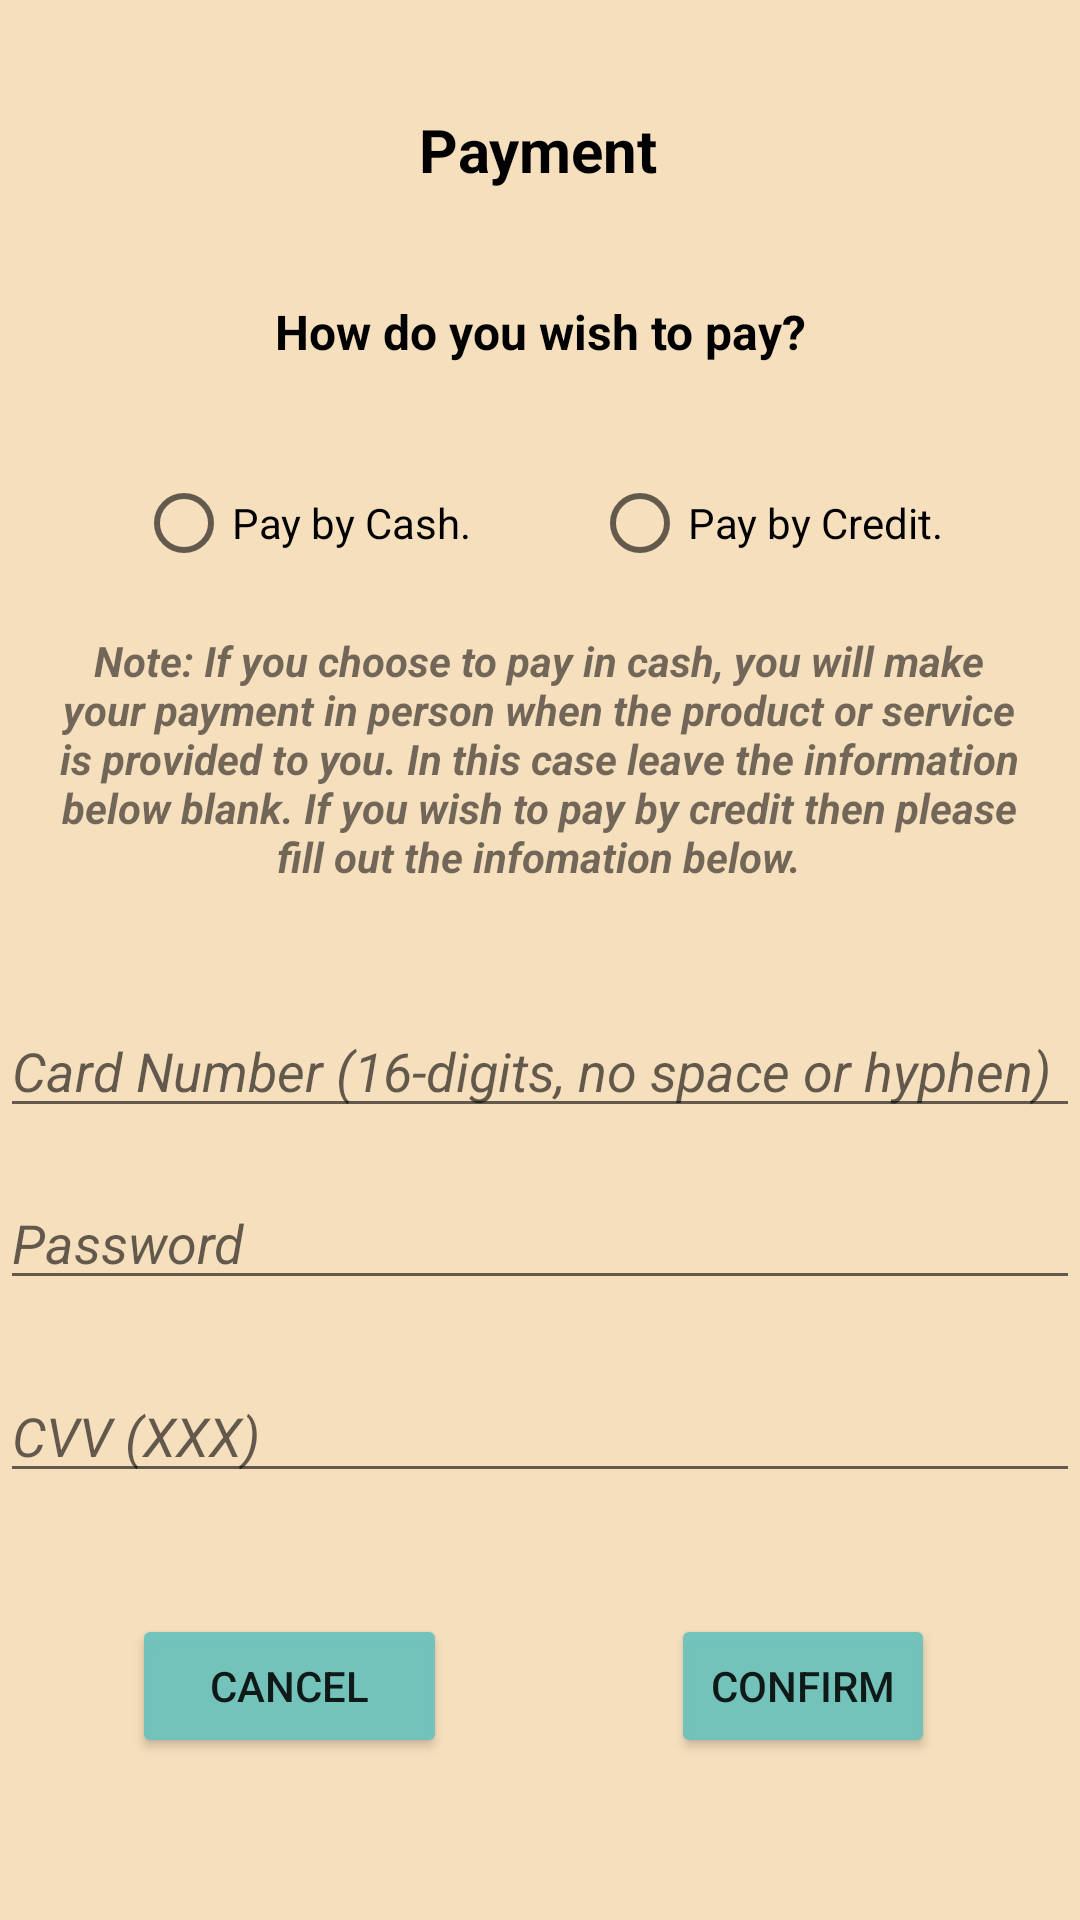

Reconstruct the res/layout file that produces this screen, plus the resources it refers to.
<!-- AndroidManifest.xml: application theme Theme.PawsupApplication -->
<!-- res/layout/book_service_payment.xml -->
<?xml version="1.0" encoding="utf-8"?>
<androidx.constraintlayout.widget.ConstraintLayout xmlns:android="http://schemas.android.com/apk/res/android"
    xmlns:app="http://schemas.android.com/apk/res-auto"
    xmlns:tools="http://schemas.android.com/tools"
    android:layout_width="match_parent"
    android:layout_height="match_parent"
    android:background="#F6DFBD">

    <TextView
        android:id="@+id/textView16"
        android:layout_width="182dp"
        android:layout_height="36dp"
        android:text="@string/payment"
        android:textAlignment="center"
        android:textColor="@color/black"
        android:textSize="20sp"
        android:textStyle="bold"
        app:layout_constraintBottom_toBottomOf="parent"
        app:layout_constraintEnd_toEndOf="parent"
        app:layout_constraintHorizontal_bias="0.497"
        app:layout_constraintStart_toStartOf="parent"
        app:layout_constraintTop_toTopOf="parent"
        app:layout_constraintVertical_bias="0.06" />

    <TextView
        android:id="@+id/textView17"
        android:layout_width="301dp"
        android:layout_height="39dp"
        android:text="@string/payment_prompt"
        android:textAlignment="center"
        android:textColor="@color/black"
        android:textSize="16sp"
        android:textStyle="bold"
        app:layout_constraintBottom_toBottomOf="parent"
        app:layout_constraintEnd_toEndOf="parent"
        app:layout_constraintStart_toStartOf="parent"
        app:layout_constraintTop_toTopOf="parent"
        app:layout_constraintVertical_bias="0.166" />

    <RadioButton
        android:id="@+id/radioButton"
        android:layout_width="wrap_content"
        android:layout_height="wrap_content"
        android:text="@string/cash"
        app:layout_constraintBottom_toBottomOf="parent"
        app:layout_constraintEnd_toEndOf="parent"
        app:layout_constraintHorizontal_bias="0.183"
        app:layout_constraintStart_toStartOf="parent"
        app:layout_constraintTop_toTopOf="parent"
        app:layout_constraintVertical_bias="0.254" />

    <RadioButton
        android:id="@+id/radioButton2"
        android:layout_width="wrap_content"
        android:layout_height="wrap_content"
        android:text="@string/credit"
        app:layout_constraintBottom_toBottomOf="parent"
        app:layout_constraintEnd_toEndOf="parent"
        app:layout_constraintHorizontal_bias="0.812"
        app:layout_constraintStart_toStartOf="parent"
        app:layout_constraintTop_toTopOf="parent"
        app:layout_constraintVertical_bias="0.254" />

    <TextView
        android:id="@+id/textView18"
        android:layout_width="326dp"
        android:layout_height="94dp"
        android:text="@string/payment_note"
        android:textAlignment="center"
        android:textStyle="bold|italic"
        app:layout_constraintBottom_toBottomOf="parent"
        app:layout_constraintEnd_toEndOf="parent"
        app:layout_constraintHorizontal_bias="0.494"
        app:layout_constraintStart_toStartOf="parent"
        app:layout_constraintTop_toTopOf="parent"
        app:layout_constraintVertical_bias="0.386" />

    <com.google.android.material.textfield.TextInputEditText
        android:id="@+id/textInputEditText2"
        android:layout_width="match_parent"
        android:layout_height="wrap_content"
        android:hint="@string/card_number"
        android:textStyle="italic"
        app:layout_constraintBottom_toBottomOf="parent"
        app:layout_constraintEnd_toEndOf="parent"
        app:layout_constraintHorizontal_bias="0.0"
        app:layout_constraintStart_toStartOf="parent"
        app:layout_constraintTop_toTopOf="parent"
        app:layout_constraintVertical_bias="0.559" />

    <com.google.android.material.textfield.TextInputEditText
        android:id="@+id/textInputEditText"
        android:layout_width="match_parent"
        android:layout_height="wrap_content"
        android:hint="@string/prompt_password"
        android:textStyle="italic"
        app:layout_constraintBottom_toBottomOf="parent"
        app:layout_constraintEnd_toEndOf="parent"
        app:layout_constraintHorizontal_bias="0.0"
        app:layout_constraintStart_toStartOf="parent"
        app:layout_constraintTop_toTopOf="parent"
        app:layout_constraintVertical_bias="0.655" />

    <com.google.android.material.textfield.TextInputEditText
        android:layout_width="match_parent"
        android:layout_height="wrap_content"
        android:hint="@string/security_code"
        android:textStyle="italic"
        app:layout_constraintBottom_toBottomOf="parent"
        app:layout_constraintEnd_toEndOf="parent"
        app:layout_constraintHorizontal_bias="0.0"
        app:layout_constraintStart_toStartOf="parent"
        app:layout_constraintTop_toTopOf="parent"
        app:layout_constraintVertical_bias="0.762" />

    <Button
        android:id="@+id/button11"
        android:layout_width="wrap_content"
        android:layout_height="wrap_content"
        android:backgroundTint="#F870C3BC"
        android:text="@string/Confirm"
        app:layout_constraintBottom_toBottomOf="parent"
        app:layout_constraintEnd_toEndOf="parent"
        app:layout_constraintHorizontal_bias="0.822"
        app:layout_constraintStart_toStartOf="parent"
        app:layout_constraintTop_toTopOf="parent"
        app:layout_constraintVertical_bias="0.909" />

    <Button
        android:id="@+id/button12"
        android:layout_width="105dp"
        android:layout_height="48dp"
        android:backgroundTint="#F870C3BC"
        android:text="@string/Cancel"
        app:layout_constraintBottom_toBottomOf="parent"
        app:layout_constraintEnd_toEndOf="parent"
        app:layout_constraintHorizontal_bias="0.172"
        app:layout_constraintStart_toStartOf="parent"
        app:layout_constraintTop_toTopOf="parent"
        app:layout_constraintVertical_bias="0.909" />

</androidx.constraintlayout.widget.ConstraintLayout>
<!-- resources referenced by this layout -->
<resources>
  <string name="Cancel">Cancel</string>
  <string name="Confirm">Confirm</string>
  <string name="card_number">Card Number (16-digits, no space or hyphen)</string>
  <string name="cash">Pay by Cash.</string>
  <string name="credit">Pay by Credit.</string>
  <string name="payment">Payment</string>
  <string name="payment_note">Note: If you choose to pay in cash, you will make your payment in person when the product or service is provided to you. In this case leave the information below blank. If you wish to pay by credit then please fill out the infomation below.</string>
  <string name="payment_prompt">How do you wish to pay?</string>
  <string name="prompt_password">Password</string>
  <string name="security_code">CVV (XXX)</string>
  <style name="Theme.PawsupApplication" parent="Theme.MaterialComponents.DayNight.DarkActionBar">
          
          <item name="colorPrimary">@color/purple_500</item>
          <item name="colorPrimaryVariant">@color/purple_700</item>
          <item name="colorOnPrimary">@color/white</item>
          
          <item name="colorSecondary">@color/teal_200</item>
          <item name="colorSecondaryVariant">@color/teal_700</item>
          <item name="colorOnSecondary">@color/black</item>
          
          <item name="android:statusBarColor" tools:targetApi="l">?attr/colorPrimaryVariant</item>
          
      </style>
  <!-- not gathered from this repository: default colours our renderer supplied (Android Studio template values) -->
  <color name="purple_500">#FF6200EE</color>
  <color name="purple_700">#FF3700B3</color>
  <color name="teal_200">#FF03DAC5</color>
  <color name="teal_700">#FF018786</color>
  <color name="black">#FF000000</color>
  <color name="white">#FFFFFFFF</color>
</resources>
